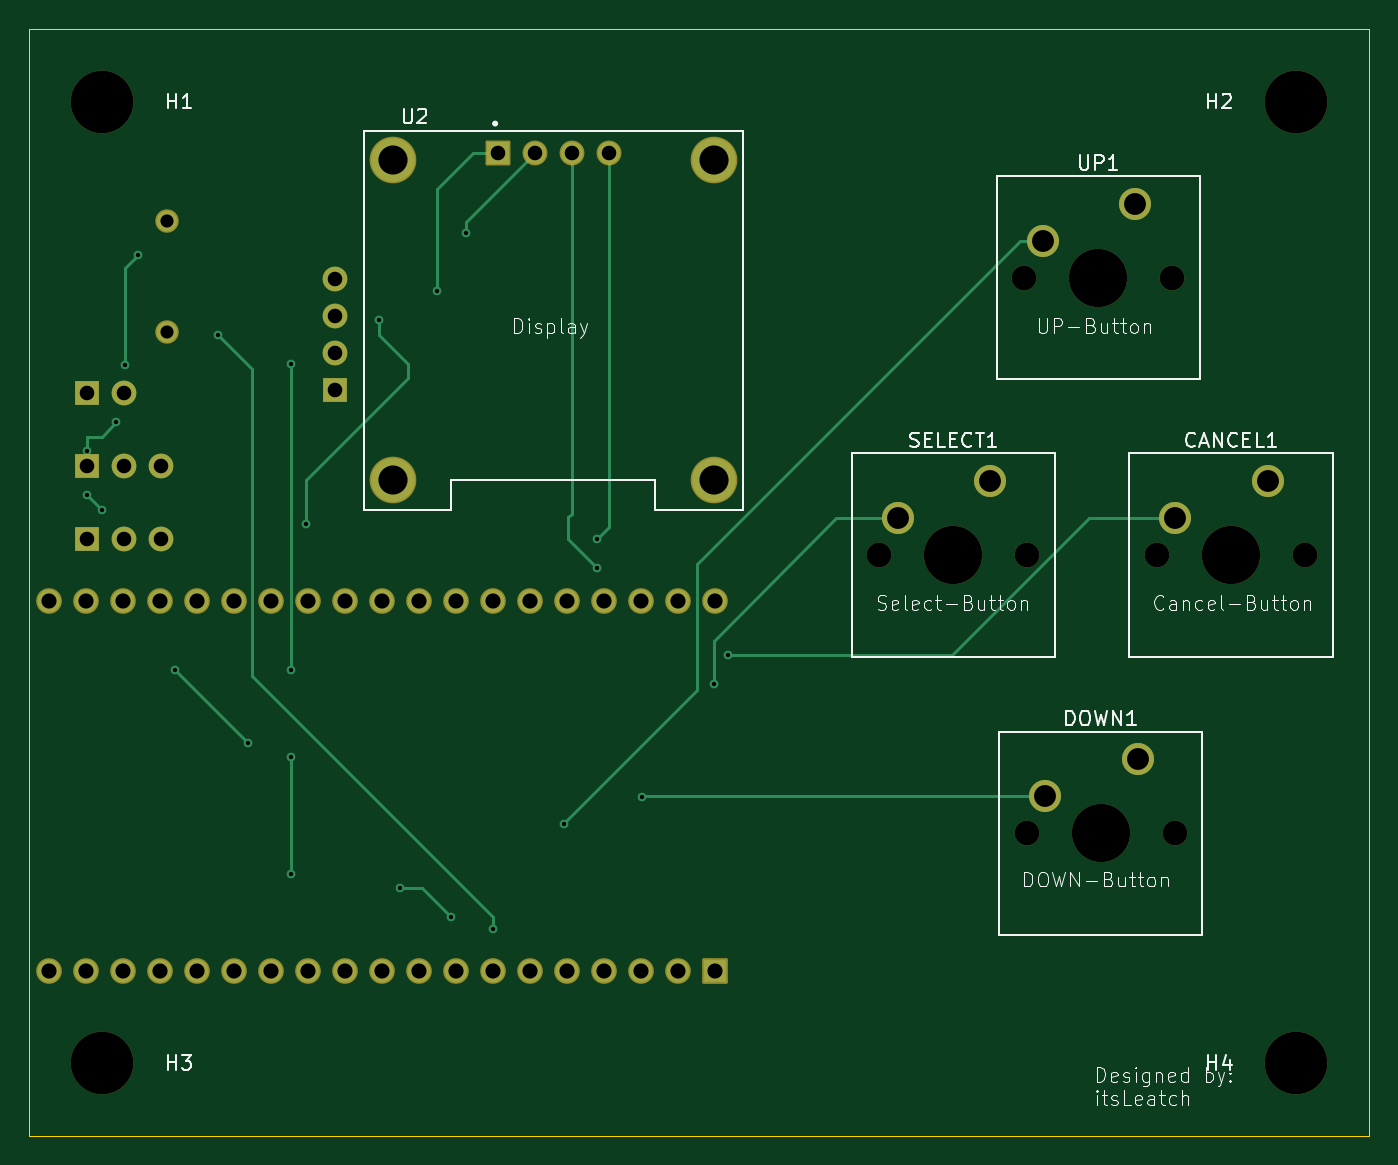
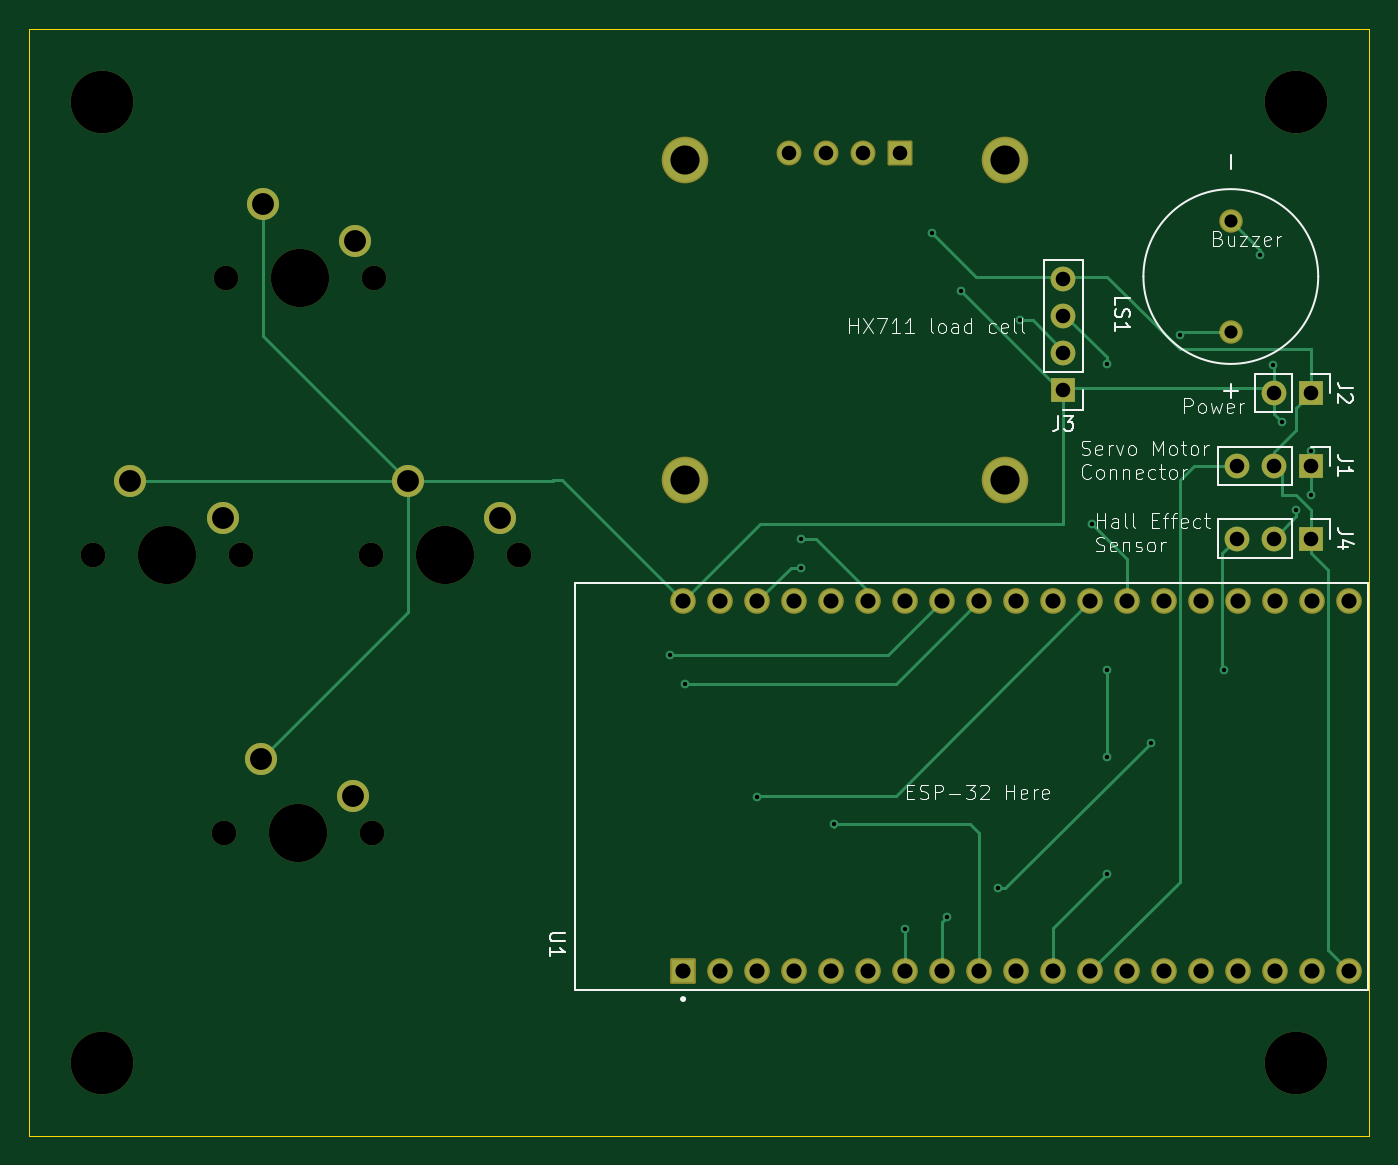
Circuit board: 11 layer files. Board 92.0 x 76.0 mm.
- bottom_copper: custom locker-B_Cu.gbr (10863 bytes)
- bottom_mask: custom locker-B_Mask.gbr (3875 bytes)
- paste: custom locker-B_Paste.gbr (456 bytes)
- bottom_silk: custom locker-B_Silkscreen.gbr (35997 bytes)
- outline: custom locker-Edge_Cuts.gbr (608 bytes)
- top_copper: custom locker-F_Cu.gbr (8968 bytes)
- top_mask: custom locker-F_Mask.gbr (3875 bytes)
- paste: custom locker-F_Paste.gbr (456 bytes)
- top_silk: custom locker-F_Silkscreen.gbr (45254 bytes)
- drill: custom locker-NPTH.drl (716 bytes)
- drill: custom locker-PTH.drl (2120 bytes)

=== bottom_copper: custom locker-B_Cu.gbr (10863 bytes, source omitted) ===
=== bottom_mask: custom locker-B_Mask.gbr ===
%TF.GenerationSoftware,KiCad,Pcbnew,8.0.8*%
%TF.CreationDate,2025-07-06T22:48:51+02:00*%
%TF.ProjectId,custom locker,63757374-6f6d-4206-9c6f-636b65722e6b,rev?*%
%TF.SameCoordinates,Original*%
%TF.FileFunction,Soldermask,Bot*%
%TF.FilePolarity,Negative*%
%FSLAX46Y46*%
G04 Gerber Fmt 4.6, Leading zero omitted, Abs format (unit mm)*
G04 Created by KiCad (PCBNEW 8.0.8) date 2025-07-06 22:48:51*
%MOMM*%
%LPD*%
G01*
G04 APERTURE LIST*
G04 Aperture macros list*
%AMRoundRect*
0 Rectangle with rounded corners*
0 $1 Rounding radius*
0 $2 $3 $4 $5 $6 $7 $8 $9 X,Y pos of 4 corners*
0 Add a 4 corners polygon primitive as box body*
4,1,4,$2,$3,$4,$5,$6,$7,$8,$9,$2,$3,0*
0 Add four circle primitives for the rounded corners*
1,1,$1+$1,$2,$3*
1,1,$1+$1,$4,$5*
1,1,$1+$1,$6,$7*
1,1,$1+$1,$8,$9*
0 Add four rect primitives between the rounded corners*
20,1,$1+$1,$2,$3,$4,$5,0*
20,1,$1+$1,$4,$5,$6,$7,0*
20,1,$1+$1,$6,$7,$8,$9,0*
20,1,$1+$1,$8,$9,$2,$3,0*%
G04 Aperture macros list end*
%ADD10C,1.700000*%
%ADD11C,4.000000*%
%ADD12C,2.200000*%
%ADD13C,4.300000*%
%ADD14RoundRect,0.102000X-0.754000X-0.754000X0.754000X-0.754000X0.754000X0.754000X-0.754000X0.754000X0*%
%ADD15C,1.712000*%
%ADD16C,3.204000*%
%ADD17R,1.700000X1.700000*%
%ADD18O,1.700000X1.700000*%
%ADD19C,1.612000*%
%ADD20RoundRect,0.102000X0.780000X-0.780000X0.780000X0.780000X-0.780000X0.780000X-0.780000X-0.780000X0*%
%ADD21C,1.764000*%
G04 APERTURE END LIST*
D10*
%TO.C,DOWN1*%
X80486300Y-67230000D03*
D11*
X85566300Y-67230000D03*
D10*
X90646300Y-67230000D03*
D12*
X88106300Y-62150000D03*
X81756300Y-64690000D03*
%TD*%
D13*
%TO.C,H2*%
X99000000Y-17000000D03*
%TD*%
D10*
%TO.C,UP1*%
X80327500Y-29080000D03*
D11*
X85407500Y-29080000D03*
D10*
X90487500Y-29080000D03*
D12*
X87947500Y-24000000D03*
X81597500Y-26540000D03*
%TD*%
D14*
%TO.C,U2*%
X44190000Y-20500000D03*
D15*
X46730000Y-20500000D03*
X49270000Y-20500000D03*
X51810000Y-20500000D03*
D16*
X37000000Y-21000000D03*
X59000000Y-21000000D03*
X59000000Y-43000000D03*
X37000000Y-43000000D03*
%TD*%
D13*
%TO.C,H4*%
X99000000Y-83000000D03*
%TD*%
D10*
%TO.C,SELECT1*%
X70380000Y-48130000D03*
D11*
X75460000Y-48130000D03*
D10*
X80540000Y-48130000D03*
D12*
X78000000Y-43050000D03*
X71650000Y-45590000D03*
%TD*%
D10*
%TO.C,CANCEL1*%
X89430000Y-48130000D03*
D11*
X94510000Y-48130000D03*
D10*
X99590000Y-48130000D03*
D12*
X97050000Y-43050000D03*
X90700000Y-45590000D03*
%TD*%
D13*
%TO.C,H1*%
X17000000Y-17000000D03*
%TD*%
%TO.C,H3*%
X17000000Y-83000000D03*
%TD*%
D17*
%TO.C,J2*%
X16000000Y-37000000D03*
D18*
X18540000Y-37000000D03*
%TD*%
D17*
%TO.C,J3*%
X33000000Y-36800000D03*
D18*
X33000000Y-34260000D03*
X33000000Y-31720000D03*
X33000000Y-29180000D03*
%TD*%
D19*
%TO.C,LS1*%
X21500000Y-25200000D03*
X21500000Y-32800000D03*
%TD*%
D17*
%TO.C,J4*%
X16000000Y-47000000D03*
D18*
X18540000Y-47000000D03*
X21080000Y-47000000D03*
%TD*%
D20*
%TO.C,U1*%
X59100000Y-76700000D03*
D21*
X56560000Y-76700000D03*
X54020000Y-76700000D03*
X51480000Y-76700000D03*
X48940000Y-76700000D03*
X46400000Y-76700000D03*
X43860000Y-76700000D03*
X41320000Y-76700000D03*
X38780000Y-76700000D03*
X36240000Y-76700000D03*
X33700000Y-76700000D03*
X31160000Y-76700000D03*
X28620000Y-76700000D03*
X26080000Y-76700000D03*
X23540000Y-76700000D03*
X21000000Y-76700000D03*
X18460000Y-76700000D03*
X15920000Y-76700000D03*
X13380000Y-76700000D03*
X59100000Y-51300000D03*
X56560000Y-51300000D03*
X54020000Y-51300000D03*
X51480000Y-51300000D03*
X48940000Y-51300000D03*
X46400000Y-51300000D03*
X43860000Y-51300000D03*
X41320000Y-51300000D03*
X38780000Y-51300000D03*
X36240000Y-51300000D03*
X33700000Y-51300000D03*
X31160000Y-51300000D03*
X28620000Y-51300000D03*
X26080000Y-51300000D03*
X23540000Y-51300000D03*
X21000000Y-51300000D03*
X18460000Y-51300000D03*
X15920000Y-51300000D03*
X13380000Y-51300000D03*
%TD*%
D17*
%TO.C,J1*%
X16000000Y-42000000D03*
D18*
X18540000Y-42000000D03*
X21080000Y-42000000D03*
%TD*%
M02*

=== paste: custom locker-B_Paste.gbr ===
%TF.GenerationSoftware,KiCad,Pcbnew,8.0.8*%
%TF.CreationDate,2025-07-06T22:48:51+02:00*%
%TF.ProjectId,custom locker,63757374-6f6d-4206-9c6f-636b65722e6b,rev?*%
%TF.SameCoordinates,Original*%
%TF.FileFunction,Paste,Bot*%
%TF.FilePolarity,Positive*%
%FSLAX46Y46*%
G04 Gerber Fmt 4.6, Leading zero omitted, Abs format (unit mm)*
G04 Created by KiCad (PCBNEW 8.0.8) date 2025-07-06 22:48:51*
%MOMM*%
%LPD*%
G01*
G04 APERTURE LIST*
G04 APERTURE END LIST*
M02*

=== bottom_silk: custom locker-B_Silkscreen.gbr (35997 bytes, source omitted) ===
=== outline: custom locker-Edge_Cuts.gbr ===
%TF.GenerationSoftware,KiCad,Pcbnew,8.0.8*%
%TF.CreationDate,2025-07-06T22:48:51+02:00*%
%TF.ProjectId,custom locker,63757374-6f6d-4206-9c6f-636b65722e6b,rev?*%
%TF.SameCoordinates,Original*%
%TF.FileFunction,Profile,NP*%
%FSLAX46Y46*%
G04 Gerber Fmt 4.6, Leading zero omitted, Abs format (unit mm)*
G04 Created by KiCad (PCBNEW 8.0.8) date 2025-07-06 22:48:51*
%MOMM*%
%LPD*%
G01*
G04 APERTURE LIST*
%TA.AperFunction,Profile*%
%ADD10C,0.050000*%
%TD*%
G04 APERTURE END LIST*
D10*
X12000000Y-12000000D02*
X104000000Y-12000000D01*
X104000000Y-88000000D01*
X12000000Y-88000000D01*
X12000000Y-12000000D01*
M02*

=== top_copper: custom locker-F_Cu.gbr (8968 bytes, source omitted) ===
=== top_mask: custom locker-F_Mask.gbr ===
%TF.GenerationSoftware,KiCad,Pcbnew,8.0.8*%
%TF.CreationDate,2025-07-06T22:48:51+02:00*%
%TF.ProjectId,custom locker,63757374-6f6d-4206-9c6f-636b65722e6b,rev?*%
%TF.SameCoordinates,Original*%
%TF.FileFunction,Soldermask,Top*%
%TF.FilePolarity,Negative*%
%FSLAX46Y46*%
G04 Gerber Fmt 4.6, Leading zero omitted, Abs format (unit mm)*
G04 Created by KiCad (PCBNEW 8.0.8) date 2025-07-06 22:48:51*
%MOMM*%
%LPD*%
G01*
G04 APERTURE LIST*
G04 Aperture macros list*
%AMRoundRect*
0 Rectangle with rounded corners*
0 $1 Rounding radius*
0 $2 $3 $4 $5 $6 $7 $8 $9 X,Y pos of 4 corners*
0 Add a 4 corners polygon primitive as box body*
4,1,4,$2,$3,$4,$5,$6,$7,$8,$9,$2,$3,0*
0 Add four circle primitives for the rounded corners*
1,1,$1+$1,$2,$3*
1,1,$1+$1,$4,$5*
1,1,$1+$1,$6,$7*
1,1,$1+$1,$8,$9*
0 Add four rect primitives between the rounded corners*
20,1,$1+$1,$2,$3,$4,$5,0*
20,1,$1+$1,$4,$5,$6,$7,0*
20,1,$1+$1,$6,$7,$8,$9,0*
20,1,$1+$1,$8,$9,$2,$3,0*%
G04 Aperture macros list end*
%ADD10C,1.700000*%
%ADD11C,4.000000*%
%ADD12C,2.200000*%
%ADD13C,4.300000*%
%ADD14RoundRect,0.102000X-0.754000X-0.754000X0.754000X-0.754000X0.754000X0.754000X-0.754000X0.754000X0*%
%ADD15C,1.712000*%
%ADD16C,3.204000*%
%ADD17R,1.700000X1.700000*%
%ADD18O,1.700000X1.700000*%
%ADD19C,1.612000*%
%ADD20RoundRect,0.102000X0.780000X-0.780000X0.780000X0.780000X-0.780000X0.780000X-0.780000X-0.780000X0*%
%ADD21C,1.764000*%
G04 APERTURE END LIST*
D10*
%TO.C,DOWN1*%
X80486300Y-67230000D03*
D11*
X85566300Y-67230000D03*
D10*
X90646300Y-67230000D03*
D12*
X88106300Y-62150000D03*
X81756300Y-64690000D03*
%TD*%
D13*
%TO.C,H2*%
X99000000Y-17000000D03*
%TD*%
D10*
%TO.C,UP1*%
X80327500Y-29080000D03*
D11*
X85407500Y-29080000D03*
D10*
X90487500Y-29080000D03*
D12*
X87947500Y-24000000D03*
X81597500Y-26540000D03*
%TD*%
D14*
%TO.C,U2*%
X44190000Y-20500000D03*
D15*
X46730000Y-20500000D03*
X49270000Y-20500000D03*
X51810000Y-20500000D03*
D16*
X37000000Y-21000000D03*
X59000000Y-21000000D03*
X59000000Y-43000000D03*
X37000000Y-43000000D03*
%TD*%
D13*
%TO.C,H4*%
X99000000Y-83000000D03*
%TD*%
D10*
%TO.C,SELECT1*%
X70380000Y-48130000D03*
D11*
X75460000Y-48130000D03*
D10*
X80540000Y-48130000D03*
D12*
X78000000Y-43050000D03*
X71650000Y-45590000D03*
%TD*%
D10*
%TO.C,CANCEL1*%
X89430000Y-48130000D03*
D11*
X94510000Y-48130000D03*
D10*
X99590000Y-48130000D03*
D12*
X97050000Y-43050000D03*
X90700000Y-45590000D03*
%TD*%
D13*
%TO.C,H1*%
X17000000Y-17000000D03*
%TD*%
%TO.C,H3*%
X17000000Y-83000000D03*
%TD*%
D17*
%TO.C,J2*%
X16000000Y-37000000D03*
D18*
X18540000Y-37000000D03*
%TD*%
D17*
%TO.C,J3*%
X33000000Y-36800000D03*
D18*
X33000000Y-34260000D03*
X33000000Y-31720000D03*
X33000000Y-29180000D03*
%TD*%
D19*
%TO.C,LS1*%
X21500000Y-25200000D03*
X21500000Y-32800000D03*
%TD*%
D17*
%TO.C,J4*%
X16000000Y-47000000D03*
D18*
X18540000Y-47000000D03*
X21080000Y-47000000D03*
%TD*%
D20*
%TO.C,U1*%
X59100000Y-76700000D03*
D21*
X56560000Y-76700000D03*
X54020000Y-76700000D03*
X51480000Y-76700000D03*
X48940000Y-76700000D03*
X46400000Y-76700000D03*
X43860000Y-76700000D03*
X41320000Y-76700000D03*
X38780000Y-76700000D03*
X36240000Y-76700000D03*
X33700000Y-76700000D03*
X31160000Y-76700000D03*
X28620000Y-76700000D03*
X26080000Y-76700000D03*
X23540000Y-76700000D03*
X21000000Y-76700000D03*
X18460000Y-76700000D03*
X15920000Y-76700000D03*
X13380000Y-76700000D03*
X59100000Y-51300000D03*
X56560000Y-51300000D03*
X54020000Y-51300000D03*
X51480000Y-51300000D03*
X48940000Y-51300000D03*
X46400000Y-51300000D03*
X43860000Y-51300000D03*
X41320000Y-51300000D03*
X38780000Y-51300000D03*
X36240000Y-51300000D03*
X33700000Y-51300000D03*
X31160000Y-51300000D03*
X28620000Y-51300000D03*
X26080000Y-51300000D03*
X23540000Y-51300000D03*
X21000000Y-51300000D03*
X18460000Y-51300000D03*
X15920000Y-51300000D03*
X13380000Y-51300000D03*
%TD*%
D17*
%TO.C,J1*%
X16000000Y-42000000D03*
D18*
X18540000Y-42000000D03*
X21080000Y-42000000D03*
%TD*%
M02*

=== paste: custom locker-F_Paste.gbr ===
%TF.GenerationSoftware,KiCad,Pcbnew,8.0.8*%
%TF.CreationDate,2025-07-06T22:48:51+02:00*%
%TF.ProjectId,custom locker,63757374-6f6d-4206-9c6f-636b65722e6b,rev?*%
%TF.SameCoordinates,Original*%
%TF.FileFunction,Paste,Top*%
%TF.FilePolarity,Positive*%
%FSLAX46Y46*%
G04 Gerber Fmt 4.6, Leading zero omitted, Abs format (unit mm)*
G04 Created by KiCad (PCBNEW 8.0.8) date 2025-07-06 22:48:51*
%MOMM*%
%LPD*%
G01*
G04 APERTURE LIST*
G04 APERTURE END LIST*
M02*

=== top_silk: custom locker-F_Silkscreen.gbr (45254 bytes, source omitted) ===
=== drill: custom locker-NPTH.drl ===
M48
; DRILL file {KiCad 8.0.8} date 2025-07-06T22:49:49+0200
; FORMAT={-:-/ absolute / inch / decimal}
; #@! TF.CreationDate,2025-07-06T22:49:49+02:00
; #@! TF.GenerationSoftware,Kicad,Pcbnew,8.0.8
; #@! TF.FileFunction,NonPlated,1,2,NPTH
FMAT,2
INCH
; #@! TA.AperFunction,NonPlated,NPTH,ComponentDrill
T1C0.0669
; #@! TA.AperFunction,NonPlated,NPTH,ComponentDrill
T2C0.1575
; #@! TA.AperFunction,NonPlated,NPTH,ComponentDrill
T3C0.1693
%
G90
G05
T1
X2.7709Y-1.8949
X3.1625Y-1.1449
X3.1688Y-2.6469
X3.1709Y-1.8949
X3.5209Y-1.8949
X3.5625Y-1.1449
X3.5688Y-2.6469
X3.9209Y-1.8949
T2
X2.9709Y-1.8949
X3.3625Y-1.1449
X3.3688Y-2.6469
X3.7209Y-1.8949
T3
X0.6693Y-0.6693
X0.6693Y-3.2677
X3.8976Y-0.6693
X3.8976Y-3.2677
M30

=== drill: custom locker-PTH.drl ===
M48
; DRILL file {KiCad 8.0.8} date 2025-07-06T22:49:49+0200
; FORMAT={-:-/ absolute / inch / decimal}
; #@! TF.CreationDate,2025-07-06T22:49:49+02:00
; #@! TF.GenerationSoftware,Kicad,Pcbnew,8.0.8
; #@! TF.FileFunction,Plated,1,2,PTH
FMAT,2
INCH
; #@! TA.AperFunction,Plated,PTH,ViaDrill
T1C0.0118
; #@! TA.AperFunction,Plated,PTH,ComponentDrill
T2C0.0354
; #@! TA.AperFunction,Plated,PTH,ComponentDrill
T3C0.0394
; #@! TA.AperFunction,Plated,PTH,ComponentDrill
T4C0.0409
; #@! TA.AperFunction,Plated,PTH,ComponentDrill
T5C0.0591
; #@! TA.AperFunction,Plated,PTH,ComponentDrill
T6C0.0787
%
G90
G05
T1
X0.6299Y-1.6142
X0.6299Y-1.7323
X0.6693Y-1.7717
X0.7087Y-1.5354
X0.7313Y-1.3799
X0.7677Y-1.0827
X0.8661Y-2.2047
X0.9843Y-1.2992
X1.063Y-2.4016
X1.1811Y-1.378
X1.1811Y-2.2047
X1.1811Y-2.4409
X1.1811Y-2.7559
X1.2205Y-1.811
X1.4173Y-1.2598
X1.4764Y-2.7953
X1.5748Y-1.1811
X1.6142Y-2.874
X1.6535Y-1.0236
X1.7268Y-2.9045
X1.9183Y-2.6211
X2.0079Y-1.8504
X2.0079Y-1.9291
X2.128Y-2.5472
X2.3228Y-2.2441
X2.3622Y-2.1654
T2
X0.8465Y-0.9921
X0.8465Y-1.2913
T3
X0.6299Y-1.4567
X0.6299Y-1.6535
X0.6299Y-1.8504
X0.7299Y-1.4567
X0.7299Y-1.6535
X0.7299Y-1.8504
X0.8299Y-1.6535
X0.8299Y-1.8504
X1.2992Y-1.1488
X1.2992Y-1.2488
X1.2992Y-1.3488
X1.2992Y-1.4488
X1.7398Y-0.8071
X1.8398Y-0.8071
X1.9398Y-0.8071
X2.0398Y-0.8071
T4
X0.5268Y-2.0197
X0.5268Y-3.0197
X0.6268Y-2.0197
X0.6268Y-3.0197
X0.7268Y-2.0197
X0.7268Y-3.0197
X0.8268Y-2.0197
X0.8268Y-3.0197
X0.9268Y-2.0197
X0.9268Y-3.0197
X1.0268Y-2.0197
X1.0268Y-3.0197
X1.1268Y-2.0197
X1.1268Y-3.0197
X1.2268Y-2.0197
X1.2268Y-3.0197
X1.3268Y-2.0197
X1.3268Y-3.0197
X1.4268Y-2.0197
X1.4268Y-3.0197
X1.5268Y-2.0197
X1.5268Y-3.0197
X1.6268Y-2.0197
X1.6268Y-3.0197
X1.7268Y-2.0197
X1.7268Y-3.0197
X1.8268Y-2.0197
X1.8268Y-3.0197
X1.9268Y-2.0197
X1.9268Y-3.0197
X2.0268Y-2.0197
X2.0268Y-3.0197
X2.1268Y-2.0197
X2.1268Y-3.0197
X2.2268Y-2.0197
X2.2268Y-3.0197
X2.3268Y-2.0197
X2.3268Y-3.0197
T5
X2.8209Y-1.7949
X3.0709Y-1.6949
X3.2125Y-1.0449
X3.2188Y-2.5469
X3.4625Y-0.9449
X3.4688Y-2.4469
X3.5709Y-1.7949
X3.8209Y-1.6949
T6
X1.4567Y-0.8268
X1.4567Y-1.6929
X2.3228Y-0.8268
X2.3228Y-1.6929
M30

